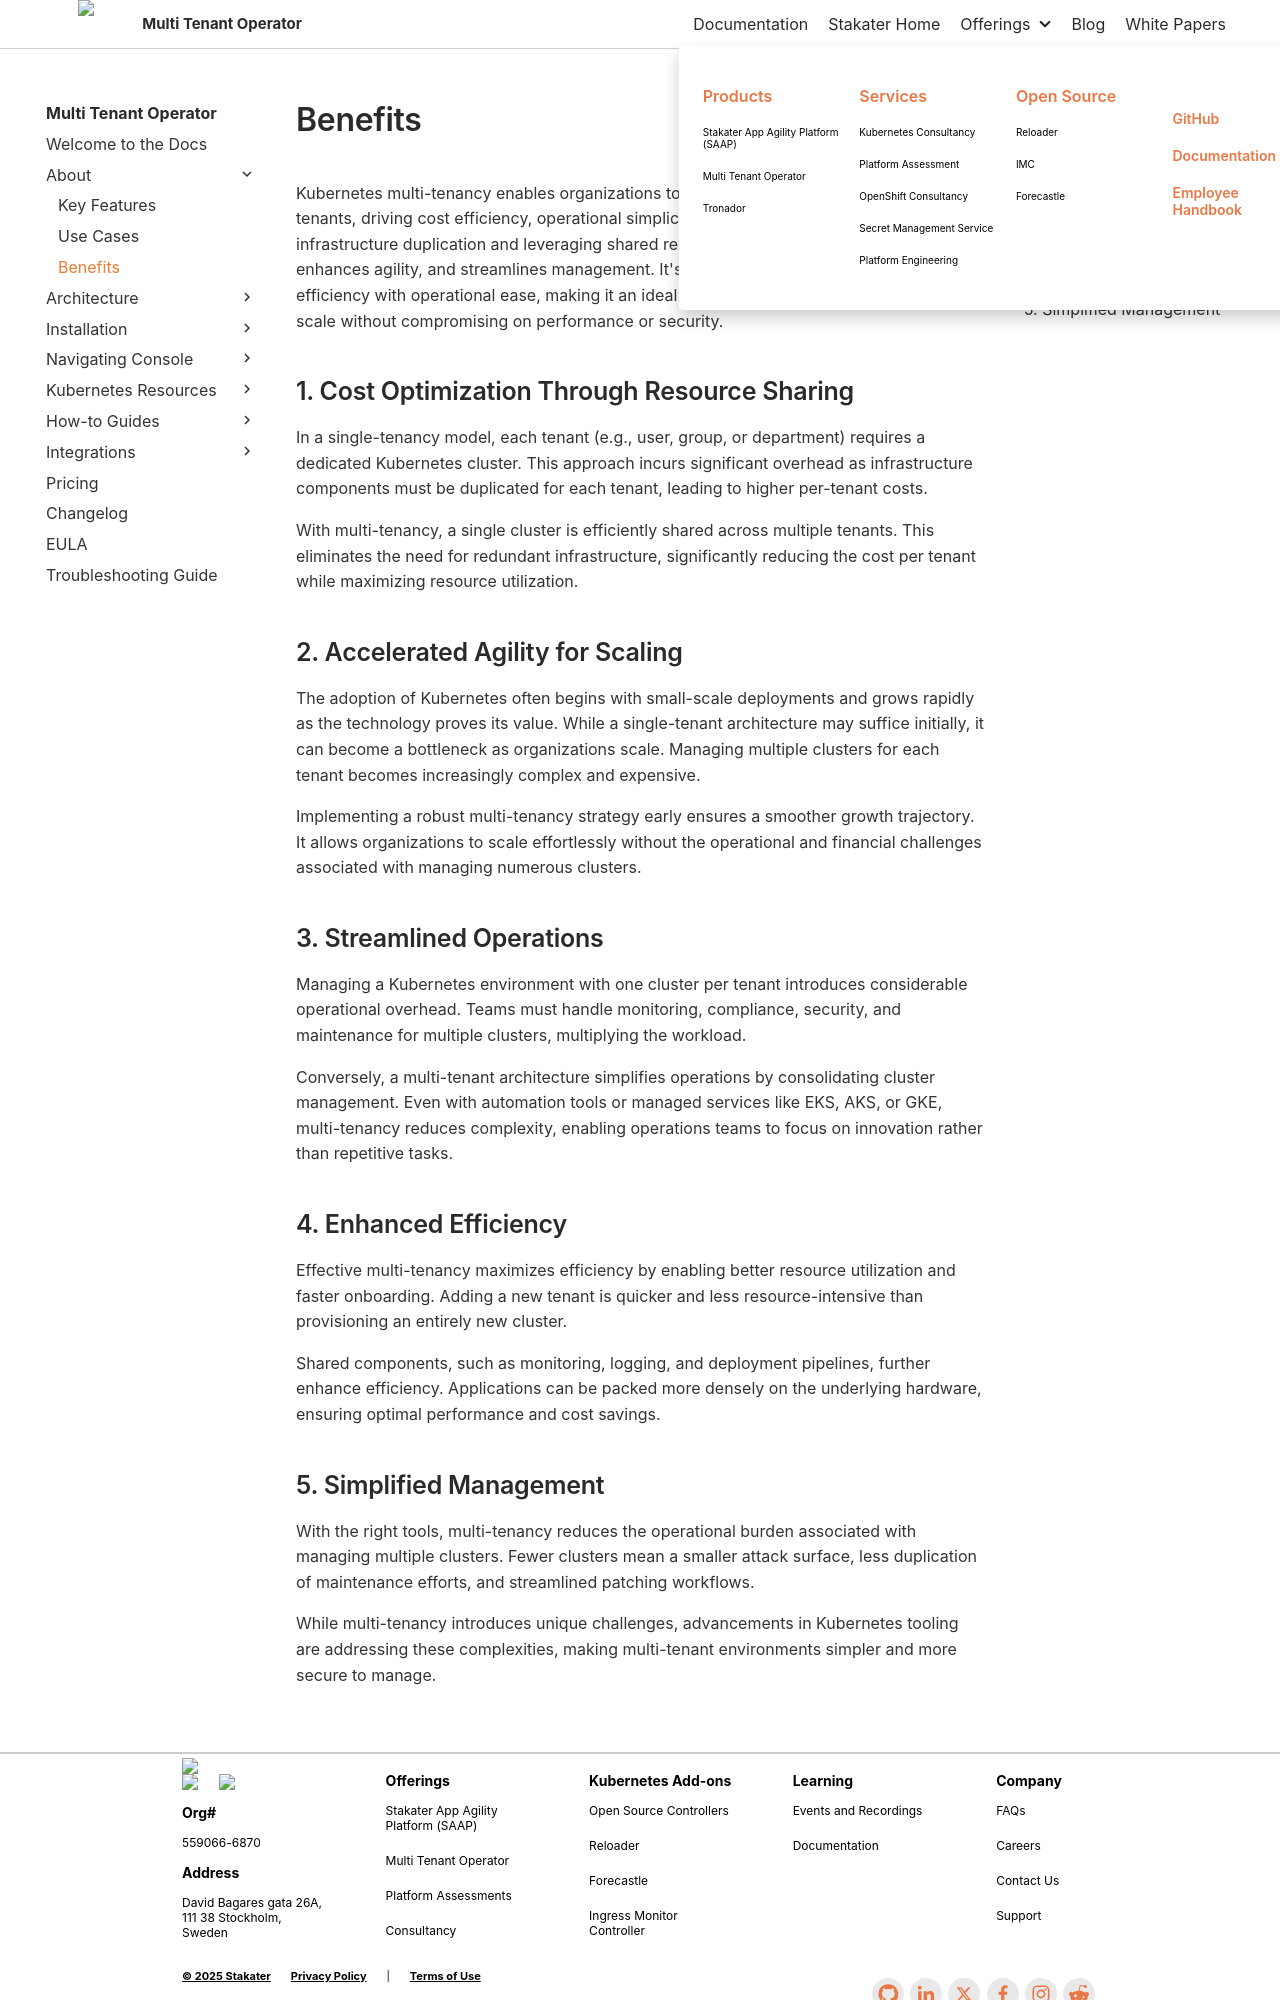

repository: stakater/mto-docs · page: 1.3/about/benefits.html · generator: mkdocs

# Benefits

Kubernetes multi-tenancy enables organizations to share a single cluster among multiple tenants, driving cost efficiency, operational simplicity, and scalability. By reducing infrastructure duplication and leveraging shared resources, multi-tenancy lowers costs, enhances agility, and streamlines management. It's a powerful approach that balances efficiency with operational ease, making it an ideal choice for organizations looking to scale without compromising on performance or security.

## 1. Cost Optimization Through Resource Sharing

In a single-tenancy model, each tenant (e.g., user, group, or department) requires a dedicated Kubernetes cluster. This approach incurs significant overhead as infrastructure components must be duplicated for each tenant, leading to higher per-tenant costs.

With multi-tenancy, a single cluster is efficiently shared across multiple tenants. This eliminates the need for redundant infrastructure, significantly reducing the cost per tenant while maximizing resource utilization.

## 2. Accelerated Agility for Scaling

The adoption of Kubernetes often begins with small-scale deployments and grows rapidly as the technology proves its value. While a single-tenant architecture may suffice initially, it can become a bottleneck as organizations scale. Managing multiple clusters for each tenant becomes increasingly complex and expensive.

Implementing a robust multi-tenancy strategy early ensures a smoother growth trajectory. It allows organizations to scale effortlessly without the operational and financial challenges associated with managing numerous clusters.

## 3. Streamlined Operations

Managing a Kubernetes environment with one cluster per tenant introduces considerable operational overhead. Teams must handle monitoring, compliance, security, and maintenance for multiple clusters, multiplying the workload.

Conversely, a multi-tenant architecture simplifies operations by consolidating cluster management. Even with automation tools or managed services like EKS, AKS, or GKE, multi-tenancy reduces complexity, enabling operations teams to focus on innovation rather than repetitive tasks.

## 4. Enhanced Efficiency

Effective multi-tenancy maximizes efficiency by enabling better resource utilization and faster onboarding. Adding a new tenant is quicker and less resource-intensive than provisioning an entirely new cluster.

Shared components, such as monitoring, logging, and deployment pipelines, further enhance efficiency. Applications can be packed more densely on the underlying hardware, ensuring optimal performance and cost savings.
